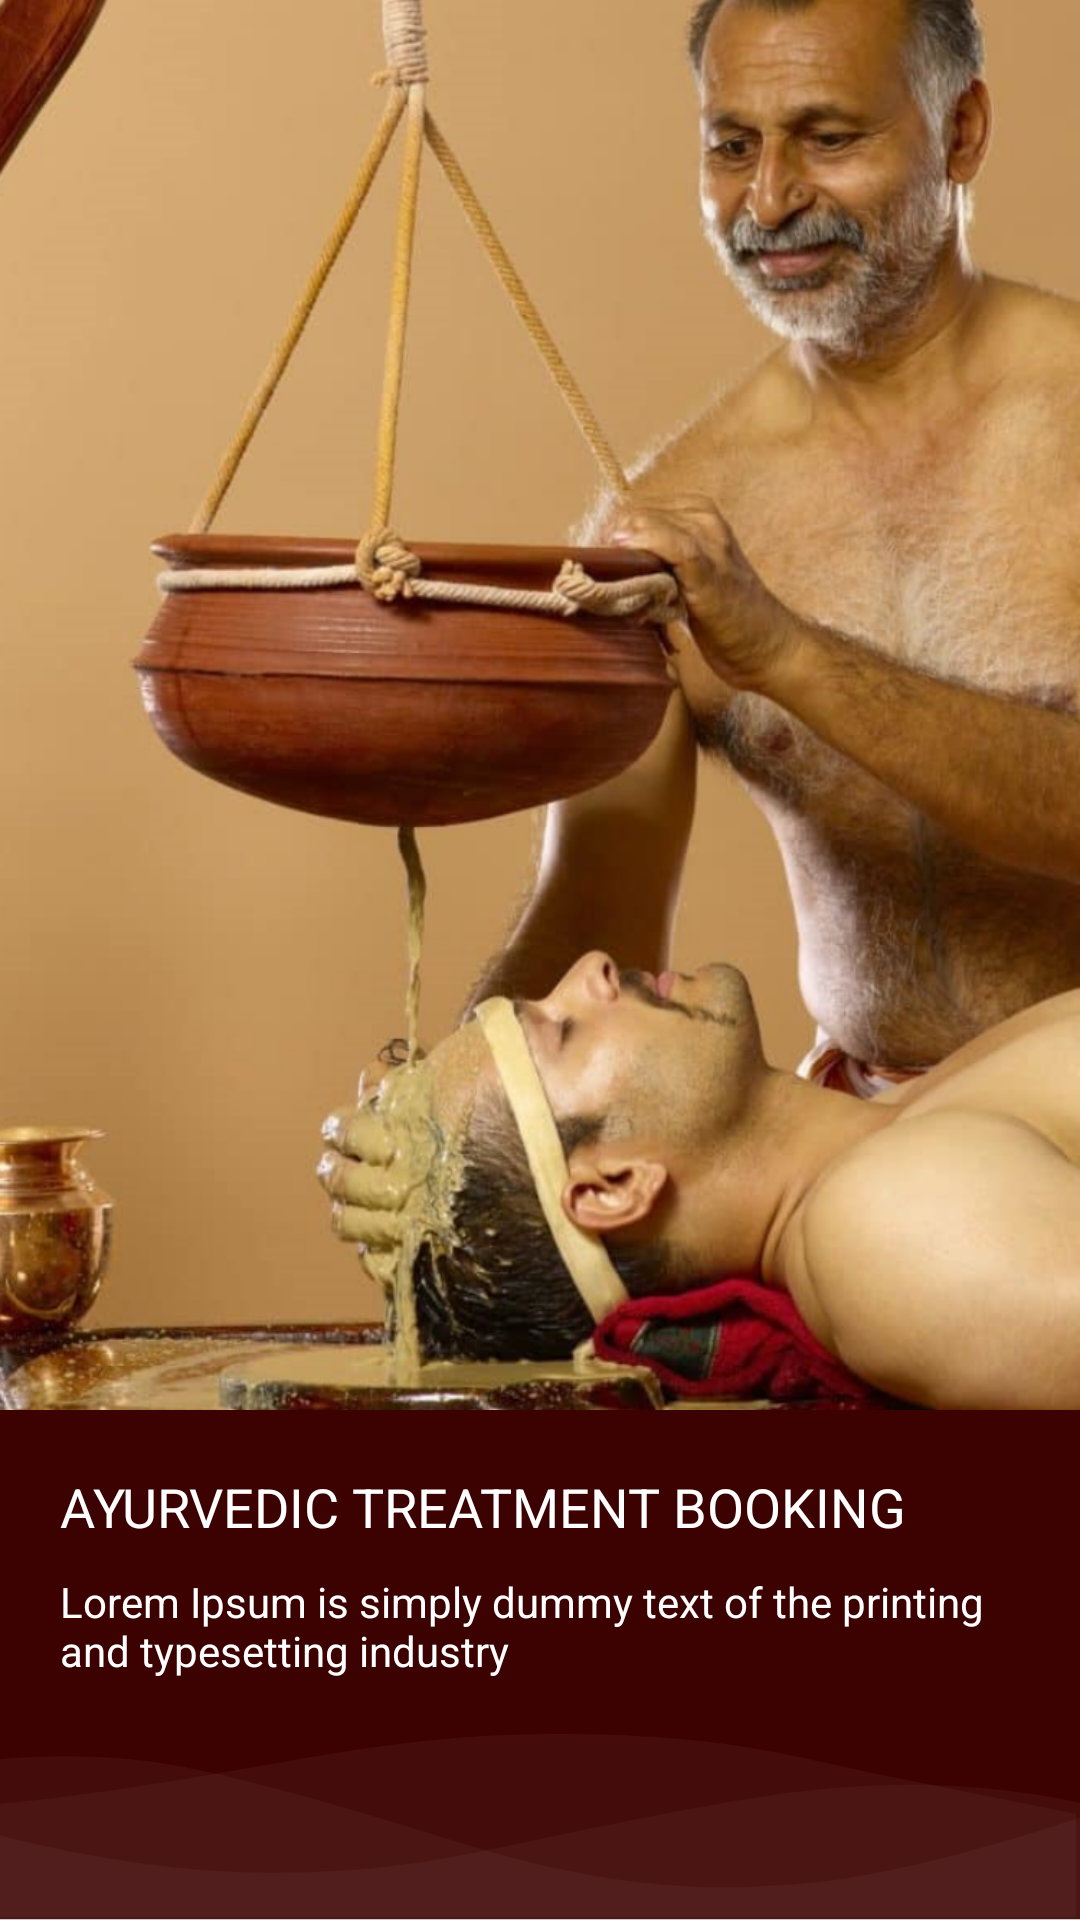

This screen was rendered from an Android layout file. Write that file and the resources it references.
<!-- AndroidManifest.xml: application theme AppTheme -->
<!-- res/layout/intro_screen3.xml -->
<?xml version="1.0" encoding="utf-8"?>

<LinearLayout xmlns:android="http://schemas.android.com/apk/res/android"
    xmlns:app="http://schemas.android.com/apk/res-auto"
    android:layout_width="match_parent"
    android:orientation="vertical"
    android:layout_height="match_parent">

    <ImageView
        android:layout_width="match_parent"
        android:layout_height="wrap_content"
        android:scaleType="centerCrop"
        android:layout_weight="1"
        android:src="@drawable/intro3" />

    <LinearLayout
        android:layout_width="match_parent"
        android:layout_height="170dp"
        android:orientation="vertical"
        android:padding="20dp"
        android:background="@drawable/bg3"
        app:layout_constraintBottom_toBottomOf="parent"
        app:layout_constraintLeft_toLeftOf="parent"
        app:layout_constraintRight_toRightOf="parent">

        <TextView
            style="@style/TextAppearance.AppCompat.Medium"
            android:layout_width="wrap_content"
            android:layout_height="wrap_content"
            android:text="@string/intro3_title"
            android:textAlignment="textStart"
            android:textColor="@android:color/white" />

        <TextView
            style="@style/TextAppearance.AppCompat.Small"
            android:layout_width="wrap_content"
            android:layout_height="wrap_content"
            android:layout_marginTop="10dp"
            android:text="@string/lorem_ipsum"
            android:textAlignment="textStart"
            android:textColor="@android:color/white" />

    </LinearLayout>

</LinearLayout>
<!-- resources referenced by this layout -->
<resources>
  <!-- drawable bg3: png bitmap (drawable-hdpi, 8804 bytes) -->
  <!-- drawable intro3: png bitmap (drawable-hdpi, 530155 bytes) -->
  <string name="intro3_title">AYURVEDIC TREATMENT BOOKING</string>
  <string name="lorem_ipsum">Lorem Ipsum is simply dummy text of the printing and typesetting industry</string>
  <style name="AppTheme" parent="Theme.AppCompat.Light.DarkActionBar">
          
          <item name="colorPrimary">@color/bms_green</item>
          <item name="colorPrimaryDark">@color/colorPrimaryDark</item>
          <item name="colorAccent">@color/colorAccent</item>
      </style>
  <color name="bms_green">#89B12A</color>
  <color name="colorPrimaryDark">#00574B</color>
  <color name="colorAccent">#89B12A</color>
</resources>
